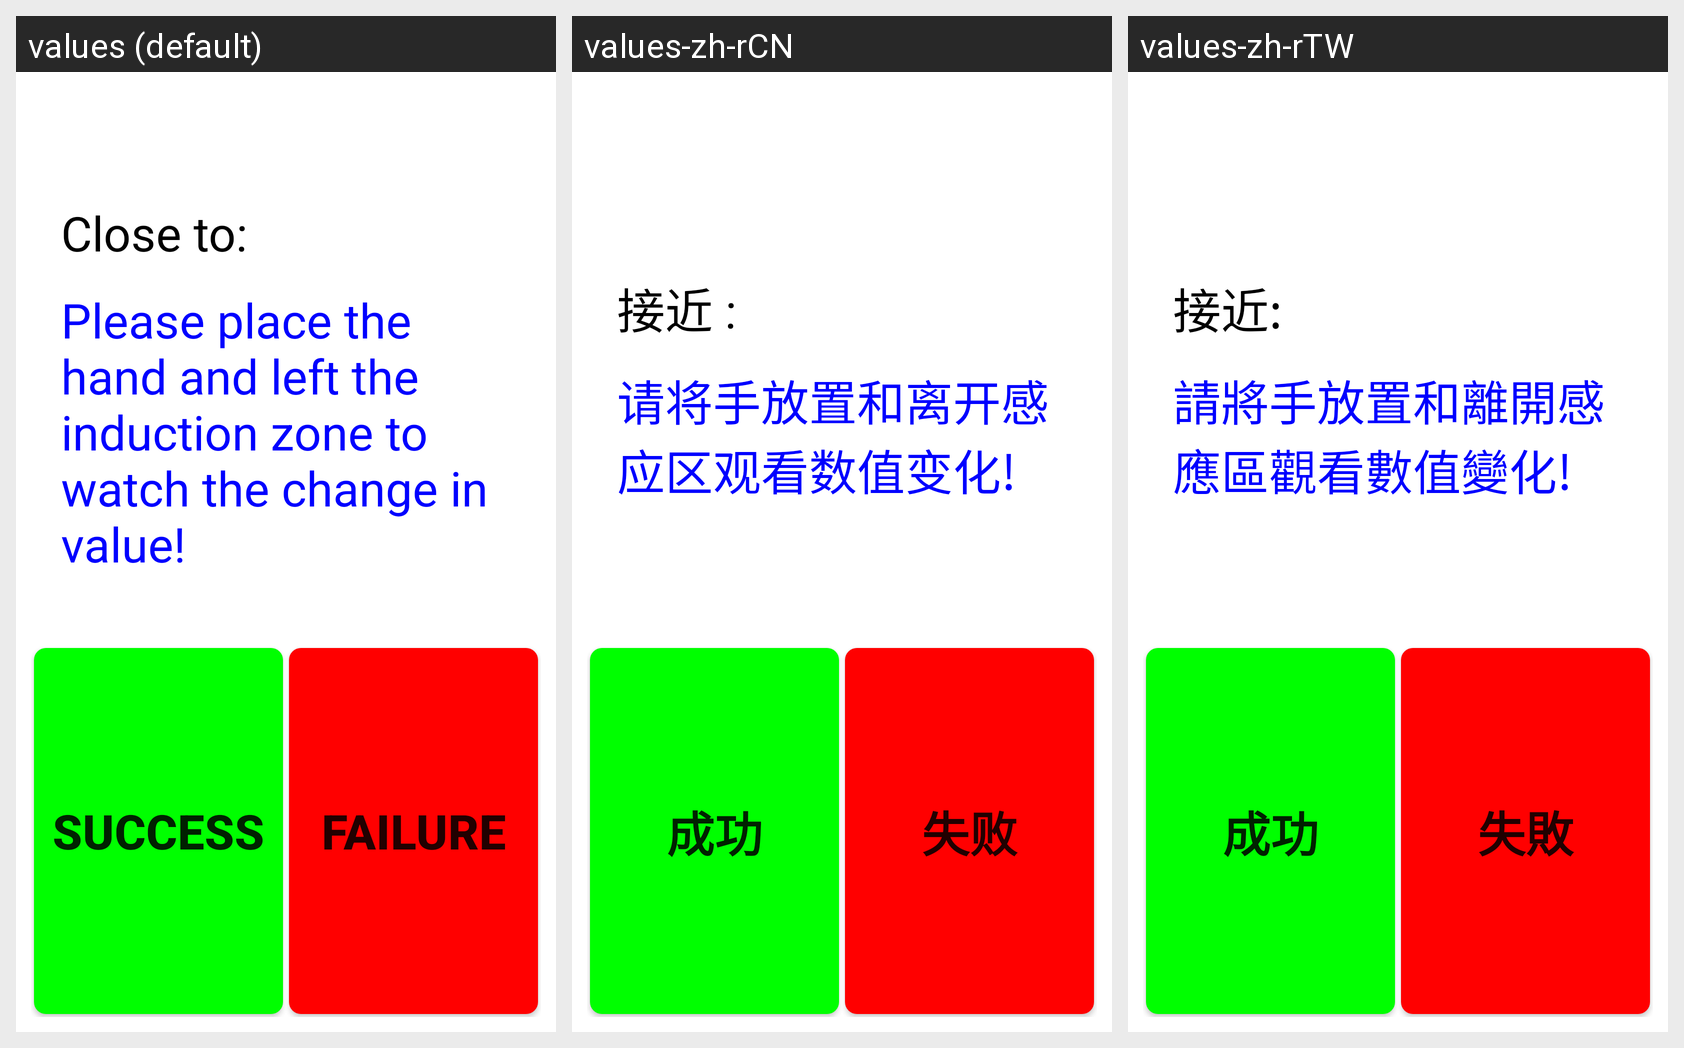

Here is an Android app screen in its default locale and in the app's own translations. Write out the translated-string differences for the strings that appear on this screen.
Android screen res/layout/psensor.xml rendered under 3 locales, left to right: values (default), values-zh-rCN, values-zh-rTW. Device: Nexus 5 (rendered at 1080×1920; each locale shown at half size, 540×960, under a caption strip naming it); theme Theme.MaterialComponents.DayNight.NoActionBar.
Strings drawn on this screen, with the default value and each locale's value (text and hints the layout hard-codes, and strings that could not be matched under every locale, appear in the picture but are not listed):

proximity
  values: Close to:
  values-zh-rCN: 接近 :
  values-zh-rTW: 接近: 

tips
  values: Please place the hand and left the induction zone to watch the change in value!
  values-zh-rCN: 请将手放置和离开感应区观看数值变化!
  values-zh-rTW: 請將手放置和離開感應區觀看數值變化!

Success
  values: Success
  values-zh-rCN: 成功
  values-zh-rTW: 成功

Failed
  values: Failure
  values-zh-rCN: 失败
  values-zh-rTW: 失敗
